Run: headless pygame with SDL's dummy video driver; simulated clock (each Clock.tick advances the game by its frame time, no real sleeping); random seed 0; keys injected as events and as key.get_pressed() state; no mouse input; restart key R tapped at the start of phases 3 and 4.
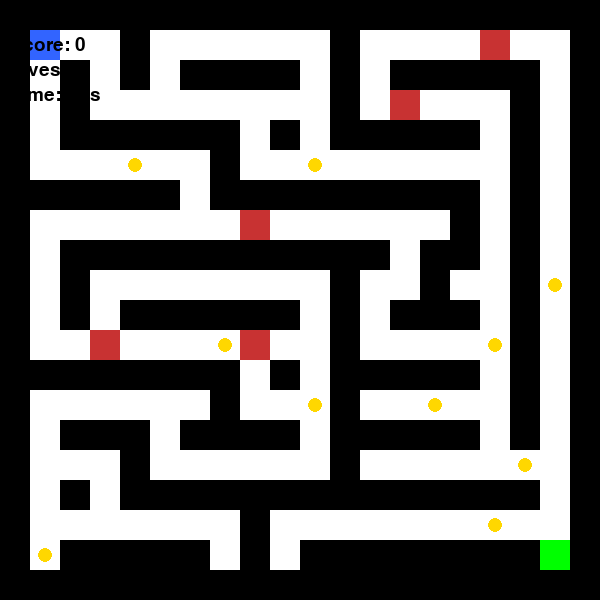
Frame 1 of 4 · flips 1–60 · no input
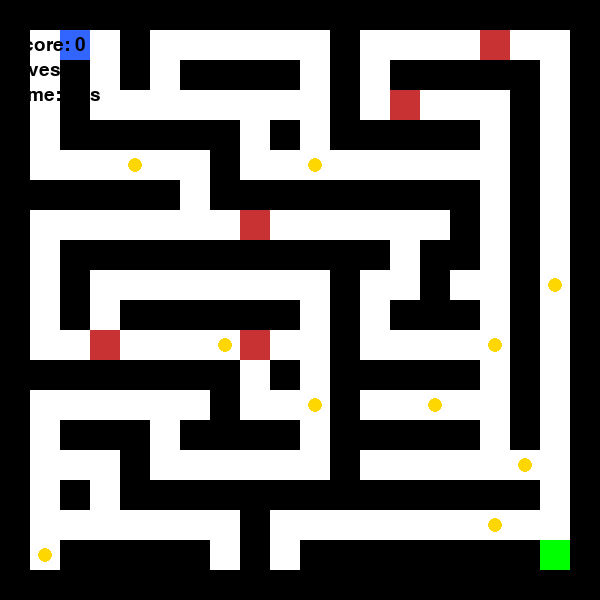
Frame 2 of 4 · flips 61–180 · tapped SPACE, RETURN · held RIGHT (→), D
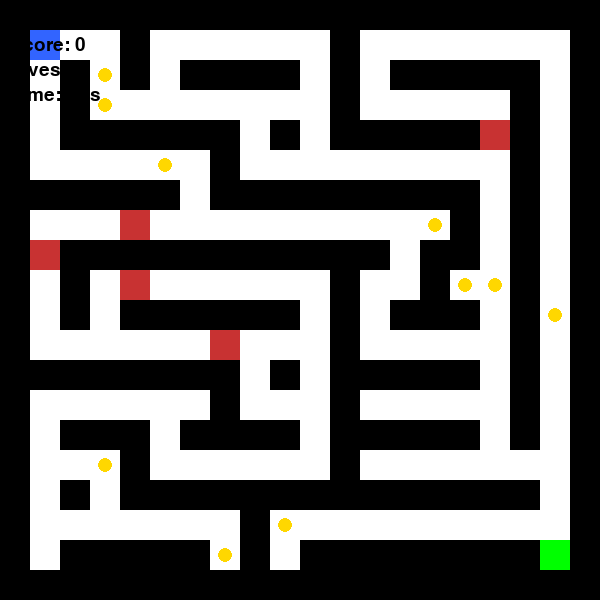
Frame 3 of 4 · flips 181–300 · tapped R · held DOWN (↓), S
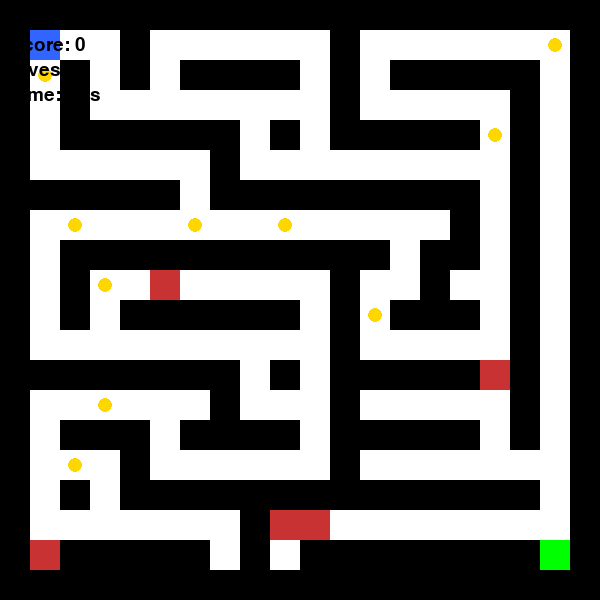
Frame 4 of 4 · flips 301–420 · tapped R · held LEFT (←), A, UP (↑), W

The pygame program that drew these frames:

import pygame
import sys
import random
import time

pygame.init()

WIDTH, HEIGHT = 600, 600
ROWS, COLS = 20, 20
CELL_SIZE = WIDTH // COLS

screen = pygame.display.set_mode((WIDTH, HEIGHT))
pygame.display.set_caption("Maze Adventure")

# Colors
WHITE, BLACK, BLUE, GREEN, RED, GOLD, GRAY = (255, 255, 255), (0, 0, 0), (50, 100, 255), (0, 255, 0), (200, 50, 50), (255, 215, 0), (100, 100, 100)

font = pygame.font.SysFont(None, 28)
big_font = pygame.font.SysFont(None, 48)

# Levels
levels = []

# Sample maze template
base_maze = [
    "11111111111111111111",
    "10001000000100000001",
    "10101011110101111101",
    "10100000000100000101",
    "10111111010111110101",
    "10000001000000000101",
    "11111101111111110101",
    "10000000000000010101",
    "10111111111110110101",
    "10100000000100100101",
    "10101111110101110101",
    "10000000000100000101",
    "11111111010111110101",
    "10000001000100000101",
    "10111011110111110101",
    "10001000000100000001",
    "10101111111111111101",
    "10000000100000000001",
    "10111110101111111101",
    "11111111111111111111"
]

# Convert maze string to grid
def parse_maze(maze_string):
    return [[int(c) for c in row] for row in maze_string]

# Generate coins
def generate_coins(maze, count=10):
    coins = []
    while len(coins) < count:
        r, c = random.randint(1, ROWS-2), random.randint(1, COLS-2)
        if maze[r][c] == 0 and (r, c) not in coins:
            coins.append((r, c))
    return coins

# Generate traps
def generate_traps(maze, count=5):
    traps = []
    while len(traps) < count:
        r, c = random.randint(1, ROWS-2), random.randint(1, COLS-2)
        if maze[r][c] == 0 and (r, c) not in traps:
            traps.append((r, c))
    return traps

# Game state
class Game:
    def __init__(self):
        self.level = 0
        self.load_level()
        self.lives = 3
        self.score = 0
        self.start_time = time.time()
        self.time_limit = 60
        self.game_over = False
        self.win = False

    def load_level(self):
        self.maze = parse_maze(base_maze)
        self.player_pos = [1, 1]
        self.goal_pos = [18, 18]
        self.coins = generate_coins(self.maze)
        self.traps = generate_traps(self.maze)

    def reset(self):
        self.__init__()

    def advance_level(self):
        self.level += 1
        self.load_level()
        self.start_time = time.time()

game = Game()

# Draw functions
def draw_maze():
    for row in range(ROWS):
        for col in range(COLS):
            rect = pygame.Rect(col * CELL_SIZE, row * CELL_SIZE, CELL_SIZE, CELL_SIZE)
            color = WHITE if game.maze[row][col] == 0 else BLACK
            pygame.draw.rect(screen, color, rect)

def draw_entities():
    # Coins
    for r, c in game.coins:
        pygame.draw.circle(screen, GOLD, (c * CELL_SIZE + CELL_SIZE//2, r * CELL_SIZE + CELL_SIZE//2), CELL_SIZE//4)

    # Traps
    for r, c in game.traps:
        pygame.draw.rect(screen, RED, (c * CELL_SIZE, r * CELL_SIZE, CELL_SIZE, CELL_SIZE))

    # Goal
    gr, gc = game.goal_pos
    pygame.draw.rect(screen, GREEN, (gc * CELL_SIZE, gr * CELL_SIZE, CELL_SIZE, CELL_SIZE))

    # Player
    pr, pc = game.player_pos
    pygame.draw.rect(screen, BLUE, (pc * CELL_SIZE, pr * CELL_SIZE, CELL_SIZE, CELL_SIZE))

def draw_hud():
    elapsed = int(time.time() - game.start_time)
    remaining = max(0, game.time_limit - elapsed)
    texts = [
        f"Level: {game.level + 1}",
        f"Score: {game.score}",
        f"Lives: {game.lives}",
        f"Time: {remaining}s"
    ]
    for i, txt in enumerate(texts):
        img = font.render(txt, True, BLACK)
        screen.blit(img, (10, 10 + i * 25))

    if game.game_over:
        text = big_font.render("Game Over! Press R to Restart", True, RED)
        screen.blit(text, (WIDTH//2 - text.get_width()//2, HEIGHT//2))

    elif game.win:
        text = big_font.render("Level Complete! Press R", True, GREEN)
        screen.blit(text, (WIDTH//2 - text.get_width()//2, HEIGHT//2))

# Movement check
def can_move(pos):
    r, c = pos
    return 0 <= r < ROWS and 0 <= c < COLS and game.maze[r][c] == 0

def update_player(move):
    if game.game_over or game.win:
        return

    new_r = game.player_pos[0] + move[0]
    new_c = game.player_pos[1] + move[1]
    if can_move((new_r, new_c)):
        game.player_pos = [new_r, new_c]

    # Coin collection
    if (new_r, new_c) in game.coins:
        game.coins.remove((new_r, new_c))
        game.score += 10

    # Trap collision
    if (new_r, new_c) in game.traps:
        game.traps.remove((new_r, new_c))
        game.lives -= 1
        game.time_limit = max(5, game.time_limit - 5)
        if game.lives <= 0:
            game.game_over = True

    # Time out
    if time.time() - game.start_time > game.time_limit:
        game.game_over = True

    # Reached goal
    if game.player_pos == game.goal_pos:
        game.win = True
        game.score += 50

def main():
    clock = pygame.time.Clock()
    while True:
        screen.fill(GRAY)
        draw_maze()
        draw_entities()
        draw_hud()

        for event in pygame.event.get():
            if event.type == pygame.QUIT:
                pygame.quit(); sys.exit()
            if event.type == pygame.KEYDOWN:
                if event.key == pygame.K_r:
                    if game.win:
                        game.advance_level()
                    else:
                        game.reset()
                if not game.game_over and not game.win:
                    if event.key == pygame.K_UP:
                        update_player((-1, 0))
                    elif event.key == pygame.K_DOWN:
                        update_player((1, 0))
                    elif event.key == pygame.K_LEFT:
                        update_player((0, -1))
                    elif event.key == pygame.K_RIGHT:
                        update_player((0, 1))

        pygame.display.flip()
        clock.tick(60)

if __name__ == "__main__":
    main()
